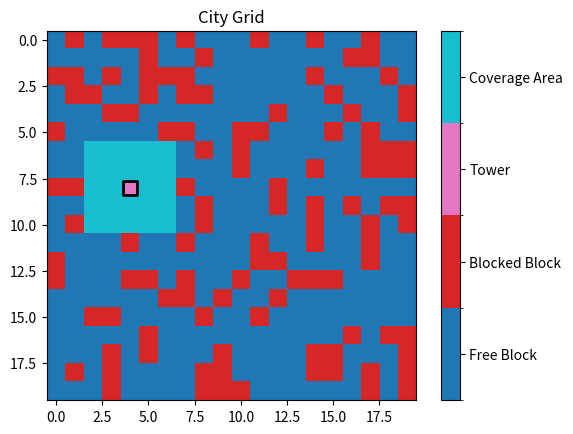

This chart was generated by the following Python code:
import matplotlib.pyplot as plt
import numpy as np
import matplotlib

matplotlib.use('Agg')


class CityGrid:
    def __init__(self, N, M, obstacle_coverage):
        self.N = N
        self.M = M
        self.grid = np.zeros((N, M))
        self.place_obstacles(obstacle_coverage)

    def place_obstacles(self, obstacle_coverage):
        num_obstacles = int(obstacle_coverage * self.N * self.M)
        indices = np.random.choice(self.N * self.M, num_obstacles, replace=False)
        self.grid.flat[indices] = 1

    def place_tower(self, row, col, radius):
        # Mark the tower on the grid
        self.grid[row, col] = 2  # 2 represents tower

        cmap = plt.get_cmap('tab10')
        tower_color = cmap(6)
        plt.scatter([col], [row], color=[tower_color], marker='s', s=100, linewidths=2, edgecolors='black', label='Tower')

        # Mark the coverage area of the tower
        for i in range(max(0, row - radius), min(self.N, row + radius + 1)):
            for j in range(max(0, col - radius), min(self.M, col + radius + 1)):
                self.grid[i, j] = max(self.grid[i, j], 3)  # 3 represents coverage area

    def visualize_grid(self):
        cmap = plt.get_cmap('tab10')
        bounds = [-0.5, 0.5, 1.5, 2.5, 3.5]
        norm = matplotlib.colors.BoundaryNorm(bounds, cmap.N, clip=True)

        plt.imshow(self.grid, cmap=cmap, norm=norm, interpolation='nearest')

        # Add a custom colorbar
        cbar_ticks = [0, 1, 2, 3]
        cbar_labels = ['Free Block', 'Blocked Block', 'Tower', 'Coverage Area']
        cbar = plt.colorbar(ticks=cbar_ticks)
        cbar.ax.set_yticklabels(cbar_labels)

        plt.title('City Grid')
        plt.savefig('city_grid.png')


# Пример использования:
city = CityGrid(20, 20, 0.3)
city.place_tower(8, 4, 2)
city.visualize_grid()
